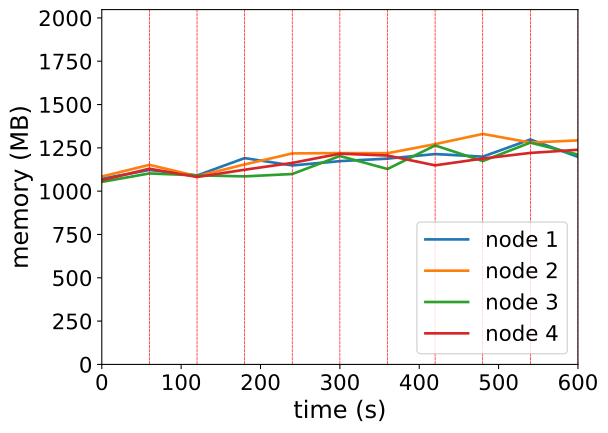

The table this chart was drawn from, first rows:
timestamp, ppgcc-m02_pod_amount, ppgcc-m02_memory, ppgcc-m02_cpu, ppgcc-m03_pod_amount, ppgcc-m03_memory, ppgcc-m03_cpu, ppgcc-m04_pod_amount, ppgcc-m04_memory, ppgcc-m04_cpu, ppgcc-m05_pod_amount, ppgcc-m05_memory, ppgcc-m05_cpu
0, 5, 1097696, 75691110, 5, 1110636, 105531942, 5, 1078892, 70806562, 5, 1088556, 89992078
60, 5, 1149308, 138446465, 5, 1179540, 188819101, 5, 1128788, 141975370, 5, 1156800, 196910342
120, 5, 1116680, 358597344, 5, 1112668, 313281572, 5, 1117568, 298014402, 5, 1107828, 354916450
180, 5, 1219376, 418710840, 5, 1182120, 444452728, 5, 1111364, 428531579, 5, 1150728, 333415697
240, 4, 1176028, 541574120, 6, 1247196, 519180416, 5, 1125356, 317332061, 5, 1190988, 489110636
300, 5, 1201568, 535090225, 4, 1248912, 628295464, 5, 1231880, 363993001, 6, 1245372, 612903997
360, 5, 1216484, 571424844, 5, 1248384, 661053444, 5, 1154924, 582154721, 5, 1234680, 648889685
420, 5, 1243412, 633327067, 5, 1301992, 653439874, 5, 1294184, 729812990, 5, 1176600, 704823370
480, 4, 1227836, 601966575, 6, 1362316, 874314729, 5, 1201992, 957033421, 5, 1216596, 598537733
540, 5, 1329476, 747277641, 4, 1311364, 1048263614, 6, 1310892, 693273848, 5, 1249992, 710369997
600, 5, 1226760, 929171548, 6, 1324040, 891809910, 5, 1239820, 878150732, 4, 1268604, 833217779
